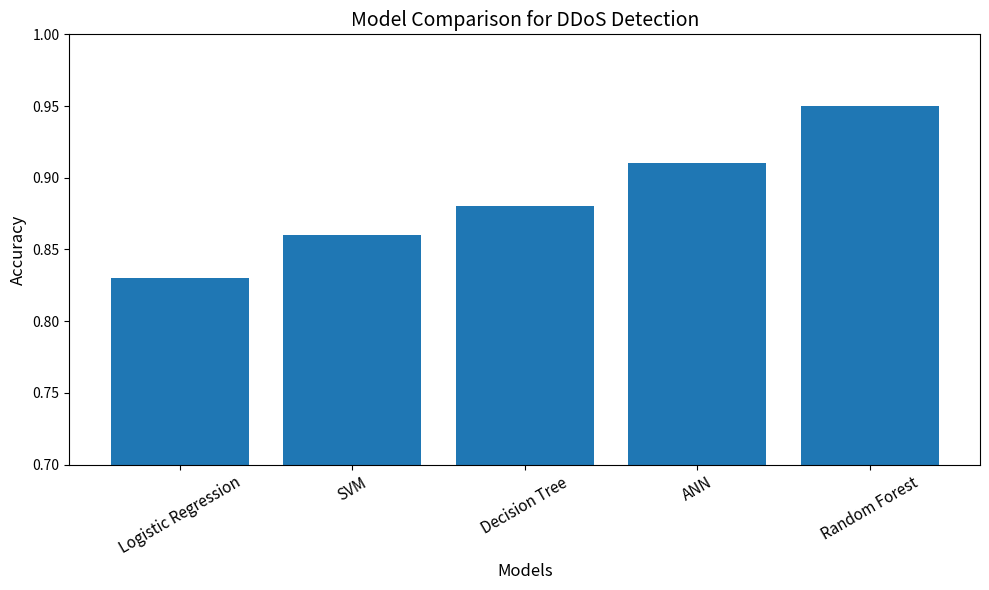

Write Python code to recreate this figure.
import matplotlib.pyplot as plt

models = ['Logistic Regression', 'SVM', 'Decision Tree', 'ANN', 'Random Forest']
accuracy = [0.83, 0.86, 0.88, 0.91, 0.95] 

plt.figure(figsize=(10,6))             
plt.bar(models, accuracy)
plt.xlabel("Models", fontsize=12)
plt.ylabel("Accuracy", fontsize=12)
plt.title("Model Comparison for DDoS Detection", fontsize=14)

plt.ylim(0.7, 1.0)                     
plt.xticks(rotation=30, fontsize=11)   
plt.tight_layout()                    
plt.show()
